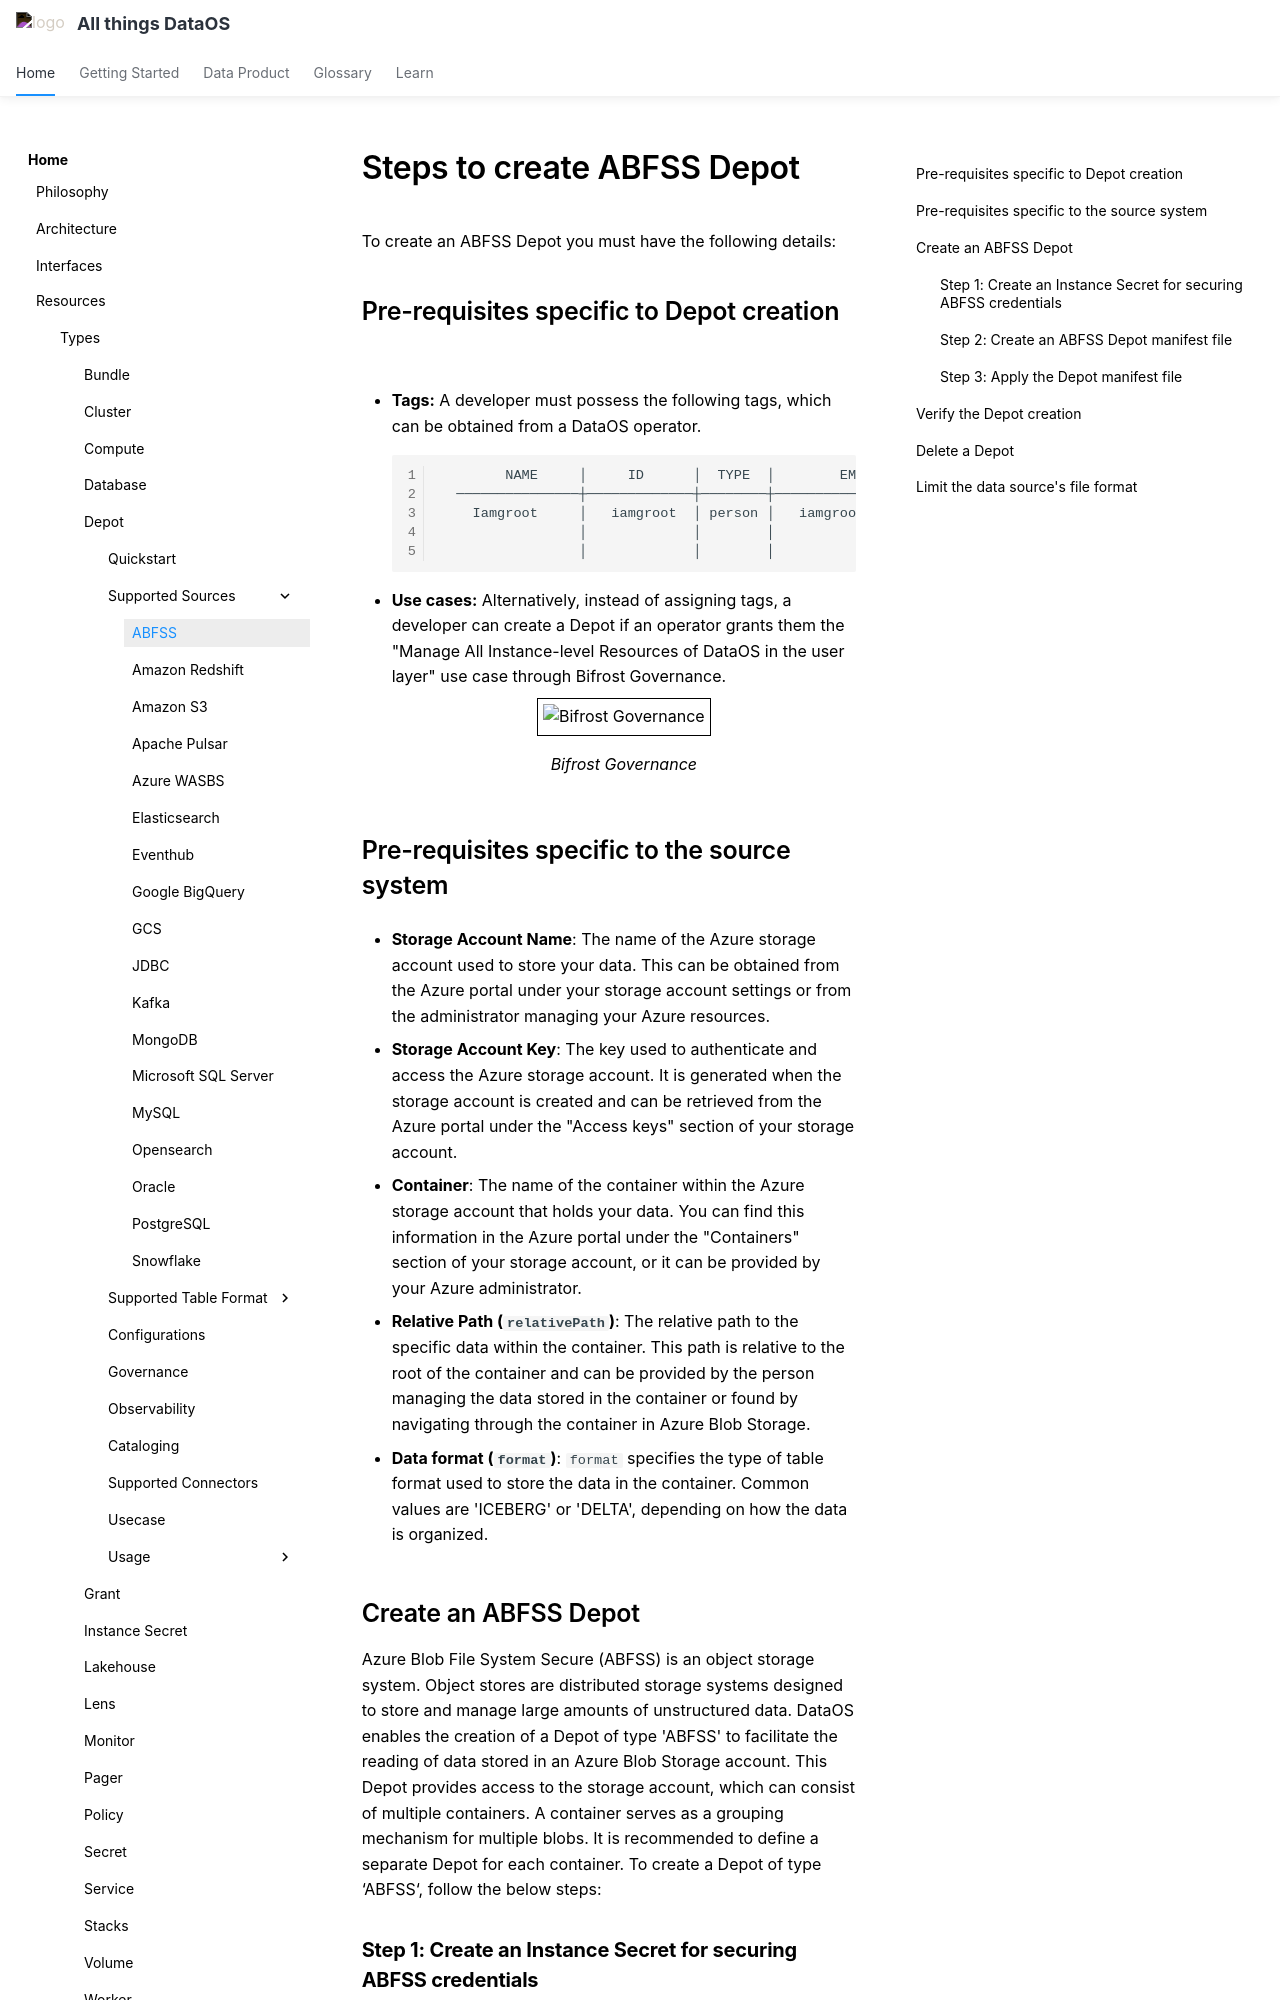

repository: moderndatacompany/dataos.info · page: resources/depot/create_depot/abfss/index.html · generator: mkdocs

---
title: ABFSS
search:
  boost: 3
---

# Steps to create ABFSS Depot

To create an ABFSS Depot you must have the following details:

## Pre-requisites specific to Depot creation

- **Tags:** A developer must possess the following tags, which can be obtained from a DataOS operator.

    ```bash
            NAME     │     ID      │  TYPE  │        EMAIL         │              TAGS               
      ───────────────┼─────────────┼────────┼──────────────────────┼─────────────────────────────────
        Iamgroot     │   iamgroot  │ person │   iamgroot@tmdc.io   │ roles:id:data-dev,                            
                     │             │        │                      │ roles:id:user,                  
                     │             │        │                      │ users:id:iamgroot  
    ```

- **Use cases:** Alternatively, instead of assigning tags, a developer can create a Depot if an operator grants them the "Manage All Instance-level Resources of DataOS in the user layer" use case through Bifrost Governance.

    <center>
    <img src="/resources/depot/usecase2.png" alt="Bifrost Governance" style="width:60rem; border: 1px solid black; padding: 5px;" />
    <figcaption><i>Bifrost Governance</i></figcaption>
    </center>

## Pre-requisites specific to the source system

- **Storage Account Name**: The name of the Azure storage account used to store your data. This can be obtained from the Azure portal under your storage account settings or from the administrator managing your Azure resources.

- **Storage Account Key**: The key used to authenticate and access the Azure storage account. It is generated when the storage account is created and can be retrieved from the Azure portal under the "Access keys" section of your storage account.

- **Container**: The name of the container within the Azure storage account that holds your data. You can find this information in the Azure portal under the "Containers" section of your storage account, or it can be provided by your Azure administrator.

- **Relative Path (`relativePath`)**: The relative path to the specific data within the container. This path is relative to the root of the container and can be provided by the person managing the data stored in the container or found by navigating through the container in Azure Blob Storage.

- **Data format (`format`)**: `format` specifies the type of table format used to store the data in the container. Common values are 'ICEBERG' or 'DELTA', depending on how the data is organized.
